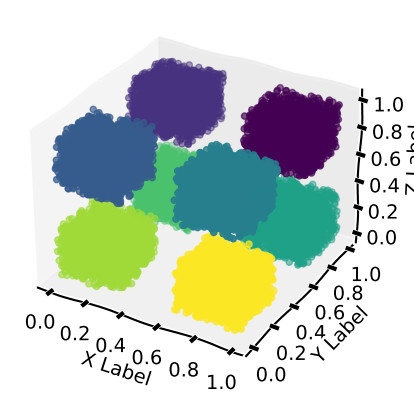

Recreate this plot in Python.

import matplotlib.pyplot as plt
from mpl_toolkits.mplot3d import Axes3D
import random
import numpy as np

# --------------------------------------------

"""
## Mostrar o grafico ##
    INPUT:
       * "lista" -- lista de n_uplos , sendo que as primeiras
                    componentes correspondem as cordenadas
                    e a ultima ao label / cor
         
    RETURN:
       * "Pontos" -- escreve no std output os pontos e a sua classe
"""
def save(lista):

  print(len(lista), len(lista[0]) ,len(set(map(lambda x: x[-1], lista))))
  for i in lista:
    print (" ".join(map(str,i)))

"""
## Mostrar o grafico ##
    INPUT:
       * "lista" -- lista de n_uplos , sendo que as primeiras
                    componentes correspondem as cordenadas
                    e a ultima ao label / cor
"""
def pprint(lista):

  x = list(map(lambda x: x[0], lista))
  y = list(map(lambda x: x[1], lista))

  if (len(lista[0]) == 3):
    c = list(map(lambda x: x[2], lista))
    plt.scatter(x,y,c=c)
  else:
    fig = plt.figure()
    ax = fig.add_subplot(111, projection='3d')

    z = list(map(lambda x: x[2], lista))
    c = list(map(lambda x: x[3], lista))
    ax.scatter(x, y, z, c=c)

    ax.set_xlabel('X Label')
    ax.set_ylabel('Y Label')
    ax.set_zlabel('Z Label')

  plt.show()


# --------------------------------------------
# LINHA
"""
## falcular o ponto na funcao##
    INPUT:
       * "x" -- valor de x

       * "eq" -- equacao da funcao
                onde e representada como uma lista de coeficientes
         
    RETURN:
       * "y" -- valor da funcao
"""
def f(x,eq):
  res = 0
  for i in range(len(eq[:-1])):
    res += x**(len(eq)-i -1) * eq[i]
  res += eq[-1]
  return res

"""
## Avalia o ponto em funcao da linha ##
    INPUT:
       * "x" -- valor de x
       * "y" -- f(x)

       * "eq" -- [f] equacao da funcao
                onde e representada como uma lista de coeficientes
         
    RETURN:
       * "res" -- tag
"""
def avalLinha(x,y,eq):
  res = f(x,eq)

  if (res <= y):
    return 1
  else:
    return 0


"""
## gera os pontos ##
    INPUT:
       * "n" -- numero de pontos
       * "eq" -- [f] equacao da funcao
                onde e representada como uma lista de coeficientes
       * "g" -- dimensao
       * "m" -- margem
         
    RETURN:
       * "res" -- conjunto de pontos
"""
def gen(n, eq, g,m=0):
  # y = mx + b
  l = []
  for i in range(n):

    while(True):
        x = random.uniform(-1,1)
        y = random.uniform(-1,1)
        if(g==2):
            if( abs(y - f(x,eq)) > m ):
                break
        elif(g==3):
            z = random.uniform(-1,1)
            if( (abs(x) > m) and (abs(y) > m) and (abs(z) > m) ):
                break
        else:
            if( (abs(x) > m) and (abs(y) > m)):
                break

    if (g == 3):
      c = avalQuadrantes3(x,y,z,eq)
      l.append(((x/2) + 1/2,(y/2) + 1/2,(z/2) + 1/2,c))
    elif(g ==2):
      c = avalLinha(x,y,eq)
      l.append(((x/2) + 1/2,(y/2)+ 1/2,c))
    else:
      c = avalQuadrantes2(x,y,eq)
      l.append(((x/2)+1/2,(y/2)+1/2,c))

  return (l)

# --------------------------------------------
# QUADRANTES

"""
## Avalia o ponto em funcao do Quadrante ##
    INPUT:
       * "x" -- valor de x
       * "y" -- f(x)

       * "lista" -- lista com as classes
                    ou seja lista[i] = classe dos valores no quadrante i+1
         
    RETURN:
       * "res" -- tag
"""
def avalQuadrantes2(x,y,lista):
  # len(lista) = 4
  if(x > 0 and y > 0):
    return lista[0]
  elif(x < 0 and y > 0):
    return lista[1]
  elif(x < 0 and y < 0):
    return lista[2]
  elif(x > 0 and y < 0):
    return lista[3]
  else:
    print("...")

"""
## Avalia o ponto em funcao do Quadrante ##
    INPUT:
       * "x" -- valor de x
       * "y" -- valor de y
       * "z" -- valor de z

       * "lista" -- lista com as classes
                    ou seja lista[i] = classe dos valores no quadrante i+1
         
    RETURN:
       * "res" -- tag
"""
def avalQuadrantes3(x,y,z,lista):
  # len(lista) = 8
  if(x > 0 and y > 0 and z > 0):
    return lista[0]
  elif(x < 0 and y > 0 and z > 0):
    return lista[1]
  elif(x < 0 and y < 0 and z > 0):
    return lista[2]
  elif(x > 0 and y < 0 and z > 0):
    return lista[3]
  elif(x > 0 and y > 0 and z < 0):
    return lista[4]
  elif(x < 0 and y > 0 and z < 0):
    return lista[5]
  elif(x < 0 and y < 0 and z < 0):
    return lista[6]
  elif(x > 0 and y < 0 and z < 0):
    return lista[7]
  else:
    print("...")


# --------------------------------------------
# DONUT

# def donut (n, r, R, mx, my):

  # for i in range(0,n//2):










# --------------------------------------------

plt.xkcd()
#save(gen(1500, [1,2,1,0], 2))
#pprint(gen(1500, [1,2,3,4],1,0.2))
pprint(gen(19500, [1,2,3,4,5,6,7,8],3,0.3))
#print(gen(1500, [1,2,3,4,5,6,7,8],3,0))
